Run: headless pygame with SDL's dummy video driver; simulated clock (each Clock.tick advances the game by its frame time, no real sleeping); random seed 0; keys injected as events and as key.get_pressed() state; no mouse input.
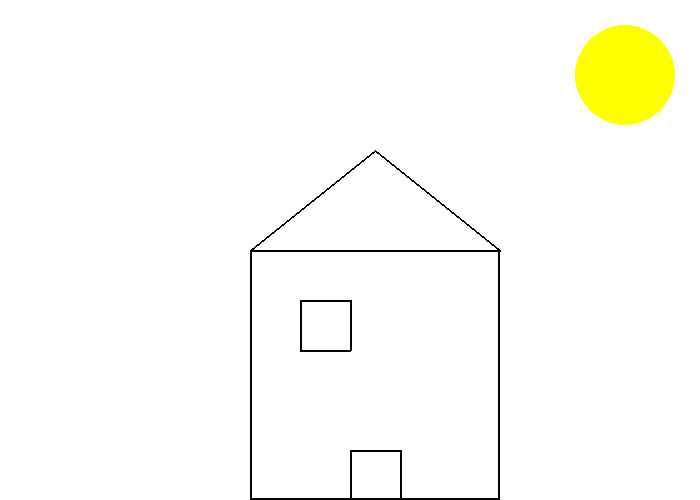
Frame 1 of 4 · flips 1–60 · no input
Frame 2 of 4 · flips 61–180 · tapped SPACE, RETURN · held RIGHT (→), D · screen unchanged from frame 1, image omitted
Frame 3 of 4 · flips 181–300 · held DOWN (↓), S · screen unchanged from frame 2, image omitted
Frame 4 of 4 · flips 301–420 · held LEFT (←), A, UP (↑), W · screen unchanged from frame 3, image omitted

The pygame program that drew these frames:

# !/usr/bin/env python3
# picture
# Ryan Moore
# 11/09/2017

import pygame
 
BLACK = (0, 0, 0)
WHITE = (255, 255, 255)
GREEN = (0, 255, 0)
RED = (255, 0, 0)
BLUE = (0, 0, 255)
YELLOW = (255, 255, 0)

PI = 3.141592653
 
pygame.init()
 
size = (700, 500)
screen = pygame.display.set_mode(size)
 
pygame.display.set_caption("My Game")
 
done = False 
clock = pygame.time.Clock()
 
while not done:
    
    for event in pygame.event.get():
        if event.type == pygame.QUIT:
            done = True 
 
    screen.fill(WHITE)
    pygame.draw.rect(screen,BLACK,[250,250,250,250],2)
    pygame.draw.line(screen,BLACK, [300, 300], [350, 300], 2)    
    pygame.draw.line(screen,BLACK, [300, 300], [300, 350], 2)    
    pygame.draw.line(screen,BLACK, [350, 300], [350, 350], 2)    
    pygame.draw.line(screen,BLACK, [300, 350], [350, 350], 2)    
    pygame.draw.circle(screen,YELLOW, (625, 75), 50, 0)
    pygame.draw.line(screen,BLACK, [350, 450], [400, 450], 2)    
    pygame.draw.line(screen,BLACK, [350, 450], [350, 500], 2)    
    pygame.draw.line(screen,BLACK, [400, 450], [400, 500], 2)    
    pygame.draw.polygon(screen, BLACK, [[500,250], [250,250], [375,150]], 2)
     
    pygame.display.flip()
    clock.tick(60)
pygame.quit()
